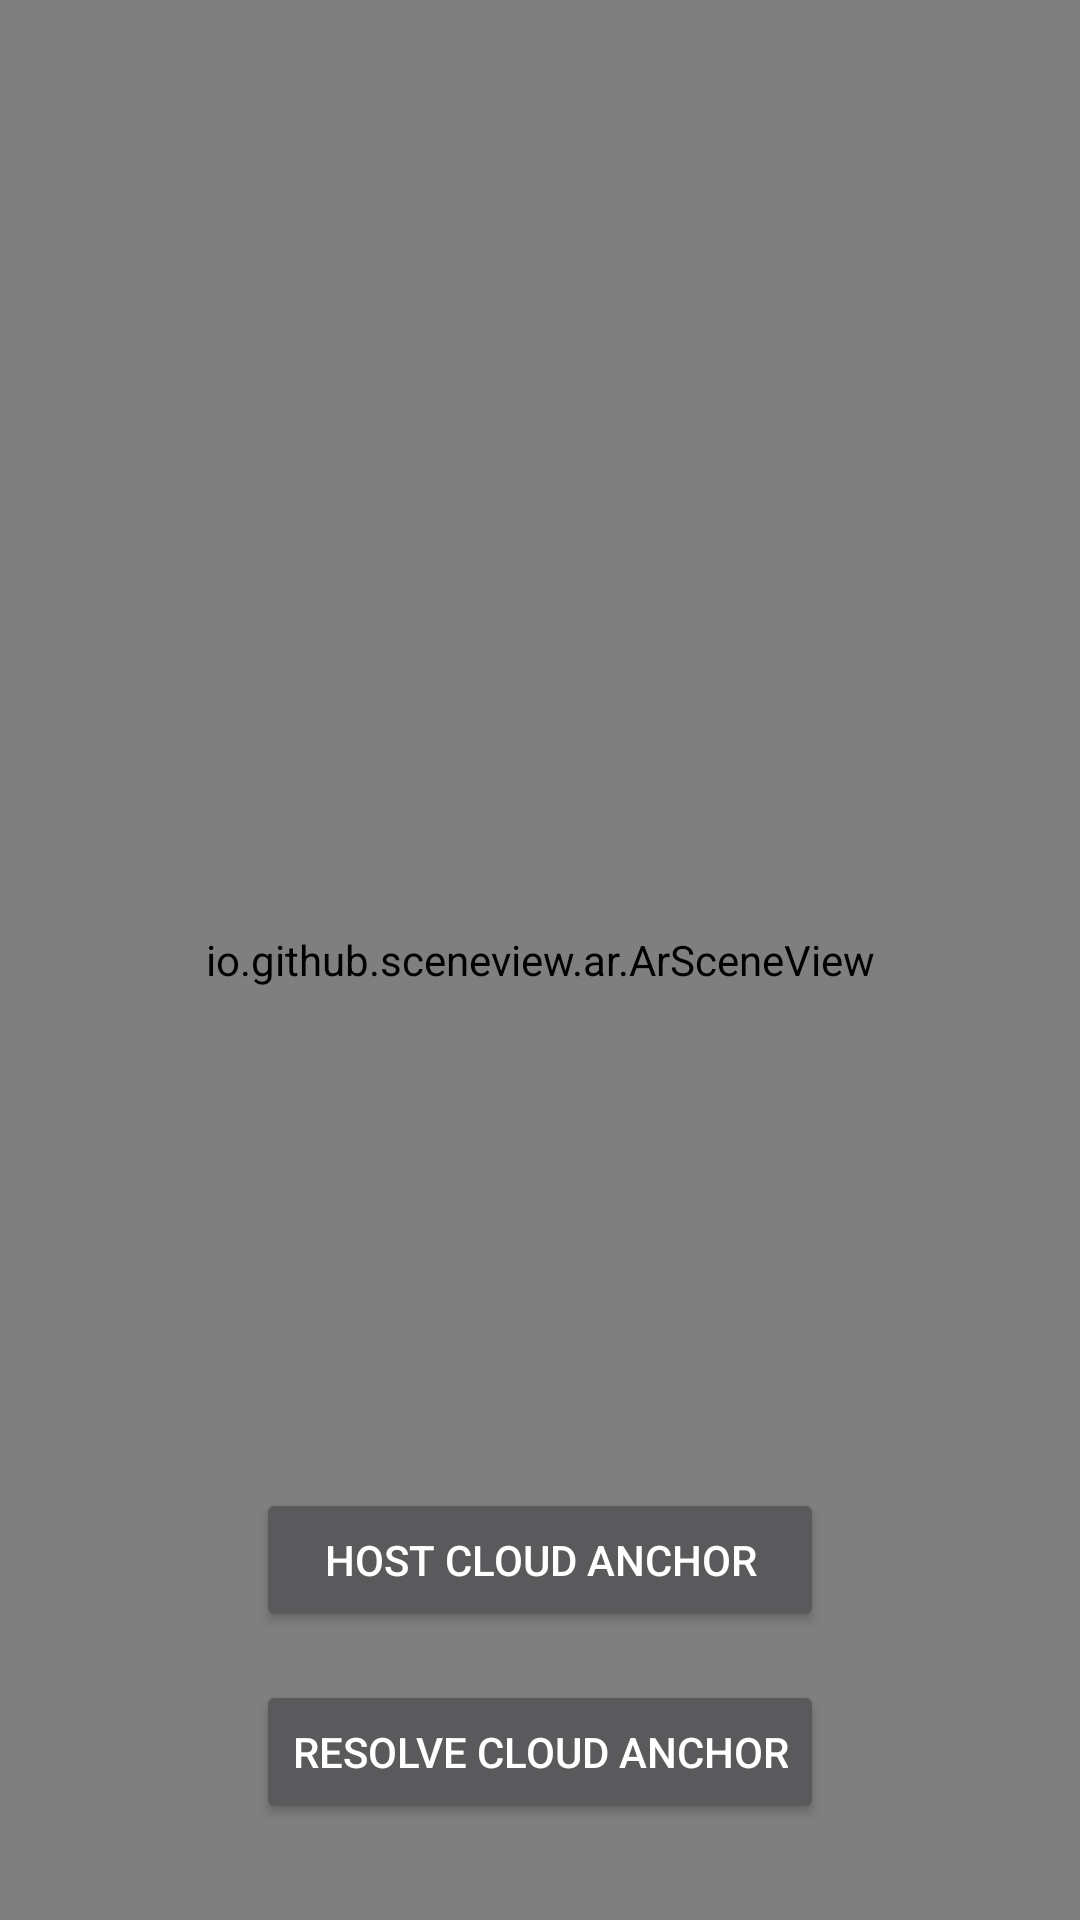

Write the Android layout XML for this screen, with the resource values it uses.
<!-- AndroidManifest.xml: application theme Theme.ArCloudAnchorSample -->
<!-- res/layout/fragment_main.xml -->
<androidx.constraintlayout.widget.ConstraintLayout xmlns:android="http://schemas.android.com/apk/res/android"
    xmlns:app="http://schemas.android.com/apk/res-auto"
    xmlns:tools="http://schemas.android.com/tools"
    android:layout_width="match_parent"
    android:layout_height="match_parent"
    android:clipToPadding="false"
    tools:context=".MainActivity">

    <androidx.constraintlayout.widget.Guideline
        android:id="@+id/topGuideline"
        android:layout_width="wrap_content"
        android:layout_height="wrap_content"
        android:orientation="horizontal"
        app:layout_constraintGuide_begin="0dp" />

    <androidx.constraintlayout.widget.Guideline
        android:id="@+id/bottomGuideline"
        android:layout_width="wrap_content"
        android:layout_height="wrap_content"
        android:orientation="horizontal"
        app:layout_constraintGuide_end="0dp" />

    <io.github.sceneview.ar.ArSceneView
        android:id="@+id/sceneView"
        android:layout_width="0dp"
        android:layout_height="0dp"
        app:layout_constraintBottom_toBottomOf="parent"
        app:layout_constraintLeft_toLeftOf="parent"
        app:layout_constraintRight_toRightOf="parent"
        app:layout_constraintTop_toTopOf="parent" />

    <Button
        android:id="@+id/hostButton"
        android:layout_width="0dp"
        android:layout_height="wrap_content"
        android:layout_marginBottom="16dp"
        android:text="@string/host_cloud_anchor"
        app:layout_constraintBottom_toTopOf="@+id/resolveButton"
        app:layout_constraintEnd_toEndOf="@+id/resolveButton"
        app:layout_constraintStart_toStartOf="@+id/resolveButton" />

    <Button
        android:id="@+id/resolveButton"
        android:layout_width="wrap_content"
        android:layout_height="wrap_content"
        android:layout_marginBottom="32dp"
        android:text="@string/resolve_cloud_anchor"
        app:layout_constraintBottom_toTopOf="@id/actionButton"
        app:layout_constraintEnd_toEndOf="parent"
        app:layout_constraintStart_toStartOf="parent" />

    <com.google.android.material.floatingactionbutton.ExtendedFloatingActionButton
        android:id="@+id/actionButton"
        android:layout_width="wrap_content"
        android:layout_height="wrap_content"
        android:layout_marginBottom="32dp"
        android:backgroundTint="@color/translucent"
        android:gravity="center_vertical|left"
        android:textColor="@android:color/white"
        android:visibility="gone"
        app:iconGravity="textStart"
        app:iconTint="@android:color/white"
        app:layout_constraintBottom_toTopOf="@id/bottomGuideline"
        app:layout_constraintLeft_toLeftOf="parent"
        app:layout_constraintRight_toRightOf="parent"
        tools:icon="@drawable/ic_host"
        tools:text="@string/host"
        tools:visibility="visible" />

    <FrameLayout
        android:id="@+id/loadingView"
        android:layout_width="0dp"
        android:layout_height="0dp"
        android:background="#40000000"
        android:visibility="gone"
        app:layout_constraintBottom_toBottomOf="parent"
        app:layout_constraintLeft_toLeftOf="parent"
        app:layout_constraintRight_toRightOf="parent"
        app:layout_constraintTop_toTopOf="parent">

        <com.google.android.material.progressindicator.CircularProgressIndicator
            android:layout_width="wrap_content"
            android:layout_height="wrap_content"
            android:layout_gravity="center"
            android:indeterminate="true"
            app:indicatorSize="64dp"
            app:trackColor="#3FFFFFFF" />
    </FrameLayout>
</androidx.constraintlayout.widget.ConstraintLayout>
<!-- resources referenced by this layout -->
<resources>
  <!-- drawable ic_host (drawable) -->
  <vector xmlns:android="http://schemas.android.com/apk/res/android"
      android:width="24dp"
      android:height="24dp"
      android:viewportWidth="24"
      android:viewportHeight="24"
      android:tint="?attr/colorControlNormal">
    <path
        android:fillColor="@android:color/white"
        android:pathData="M19.35,10.04C18.67,6.59 15.64,4 12,4 9.11,4 6.6,5.64 5.35,8.04 2.34,8.36 0,10.91 0,14c0,3.31 2.69,6 6,6h13c2.76,0 5,-2.24 5,-5 0,-2.64 -2.05,-4.78 -4.65,-4.96zM14,13v4h-4v-4H7l5,-5 5,5h-3z"/>
  </vector>
  <string name="host">Host</string>
  <string name="host_cloud_anchor">Host Cloud Anchor</string>
  <string name="resolve_cloud_anchor">Resolve Cloud Anchor</string>
  <style name="Theme.ArCloudAnchorSample" parent="Theme.MaterialComponents.NoActionBar">
          <item name="colorPrimary">@color/sceneview</item>
          <item name="colorAccent">@color/sceneview</item>
          <item name="colorPrimaryDark">@android:color/transparent</item>
          <item name="colorOnPrimary">@android:color/white</item>
          <item name="android:statusBarColor">@android:color/transparent</item>
          <item name="android:navigationBarColor">@android:color/transparent</item>
          <item name="android:windowTranslucentStatus">false</item>
          <item name="android:windowTranslucentNavigation">true</item>
          <item name="android:textColor">@android:color/white</item>
      </style>
</resources>
